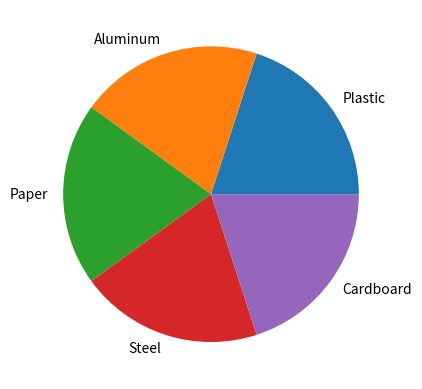

Generate this figure with matplotlib:
# added on 2/8/24
import matplotlib.pyplot as plt

def pie_chart():
    numbers = [20, 20, 20, 20,20]
    labels = ['Plastic', 'Aluminum', 'Paper', 'Steel','Cardboard']
  

    fig1, ax1 = plt.subplots()
    ax1.pie(numbers, labels=labels)
    plt.show()
  


if __name__ == '__main__':
    pie_chart()
